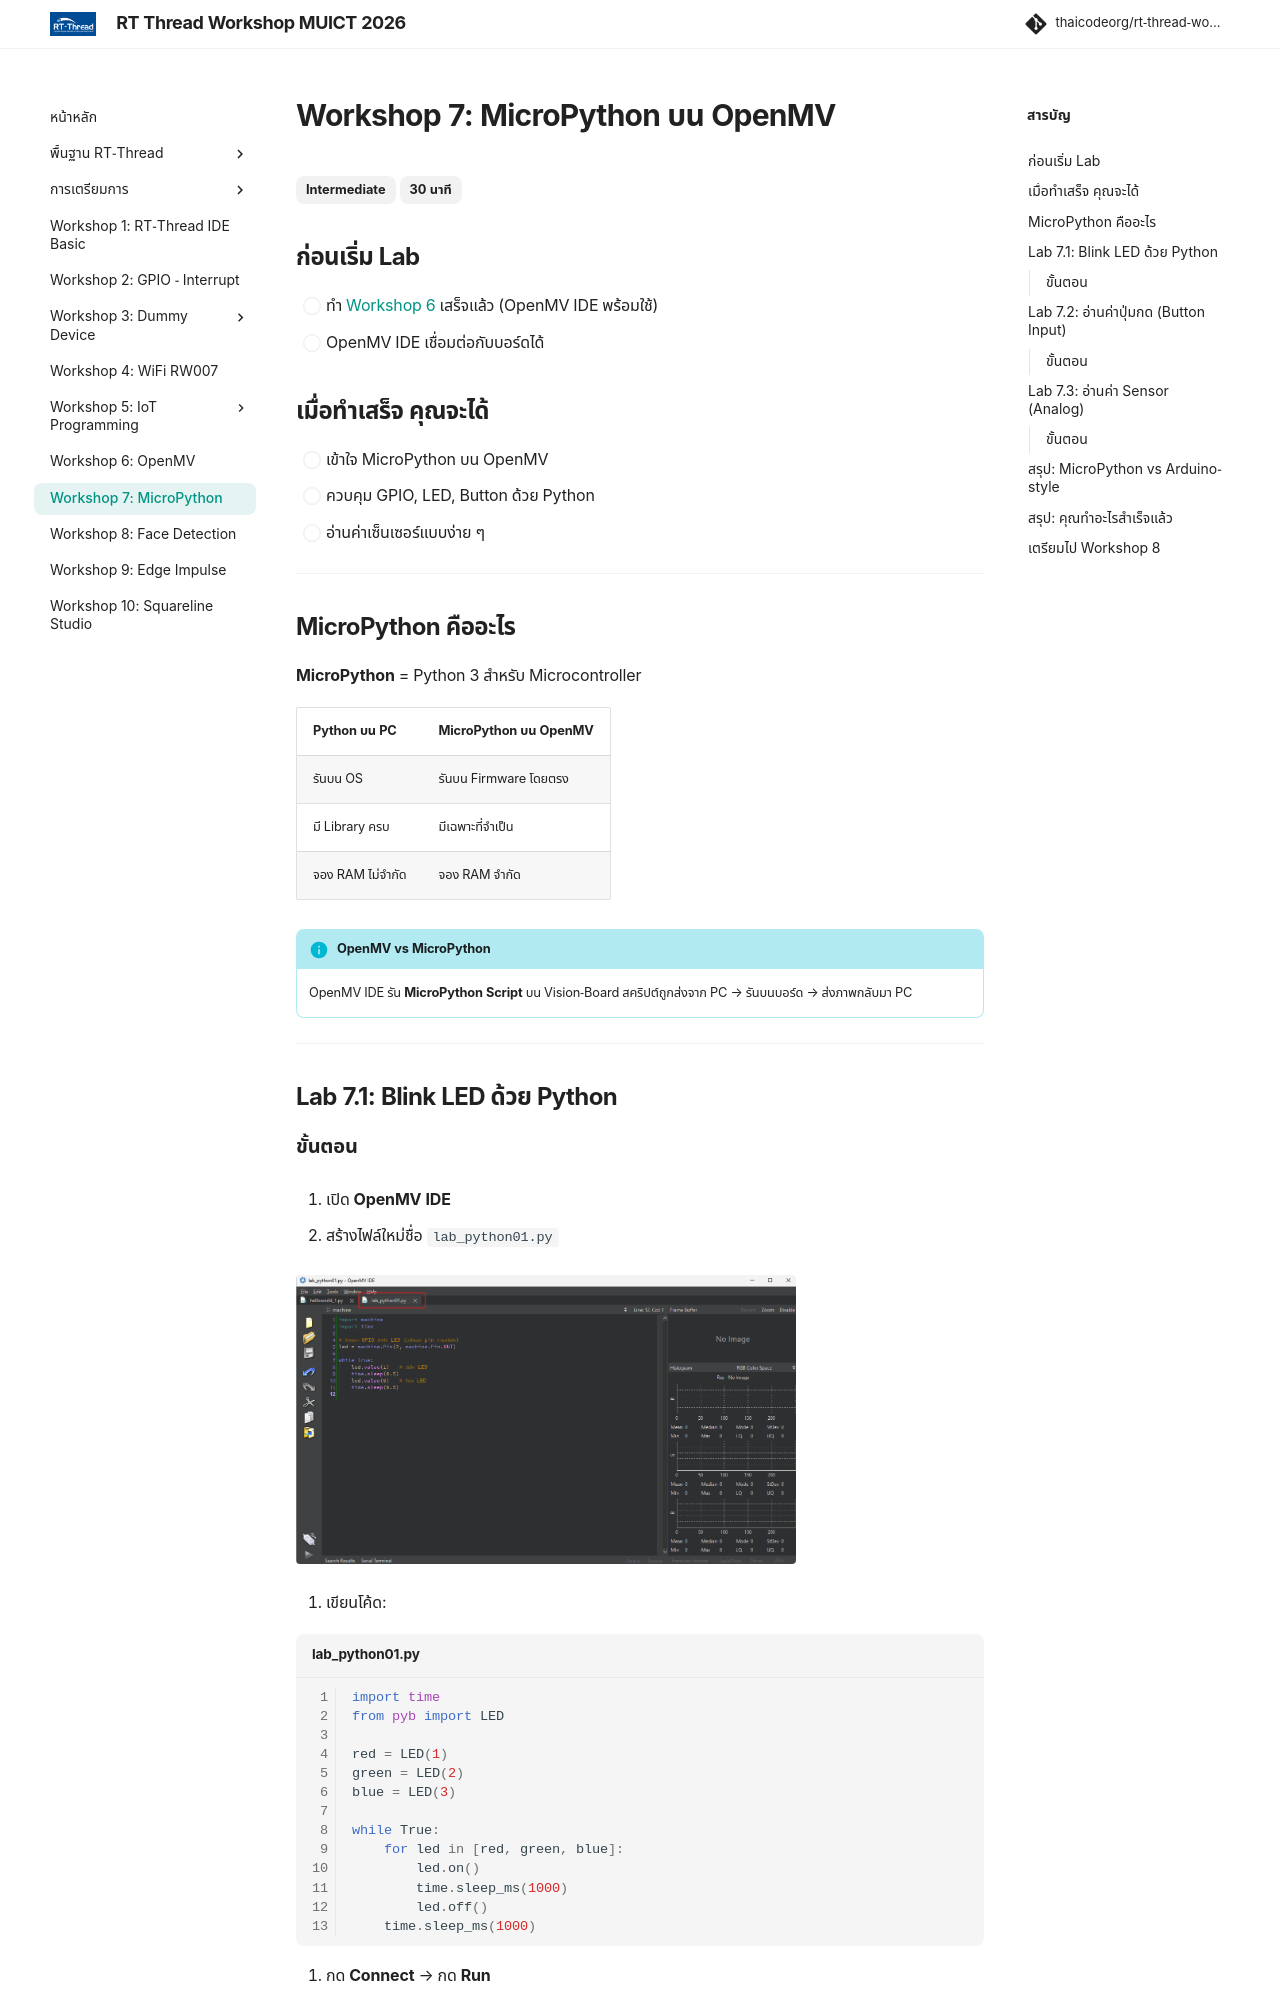

repository: thaicodeorg/rt-thread-workshop · page: 09_workshop7/workshop7/index.html · generator: mkdocs

---
title: "Workshop 7: MicroPython"
description: "Lab Guide — เขียนโปรแกรมด้วย MicroPython บน OpenMV"
---

# Workshop 7: MicroPython บน OpenMV

<span class="md-tag">Intermediate</span> <span class="md-tag">30 นาที</span>

## ก่อนเริ่ม Lab

- [ ] ทำ [Workshop 6](../08_workshop6/workshop6.md) เสร็จแล้ว (OpenMV IDE พร้อมใช้)
- [ ] OpenMV IDE เชื่อมต่อกับบอร์ดได้

## เมื่อทำเสร็จ คุณจะได้

- [ ] เข้าใจ MicroPython บน OpenMV
- [ ] ควบคุม GPIO, LED, Button ด้วย Python
- [ ] อ่านค่าเซ็นเซอร์แบบง่าย ๆ

---

## MicroPython คืออะไร

**MicroPython** = Python 3 สำหรับ Microcontroller

| Python บน PC | MicroPython บน OpenMV |
|-------------|---------------------|
| รันบน OS | รันบน Firmware โดยตรง |
| มี Library ครบ | มีเฉพาะที่จำเป็น |
| จอง RAM ไม่จำกัด | จอง RAM จำกัด |

!!! info "OpenMV vs MicroPython"
    OpenMV IDE รัน **MicroPython Script** บน Vision-Board
    สคริปต์ถูกส่งจาก PC → รันบนบอร์ด → ส่งภาพกลับมา PC

---

## Lab 7.1: Blink LED ด้วย Python

### ขั้นตอน

1. เปิด **OpenMV IDE**

2. สร้างไฟล์ใหม่ชื่อ `lab_python01.py`

   ![](./images/7_lab_python01.png){ width="500" }

3. เขียนโค้ด:

   ```python title="lab_python01.py" linenums="1"
   import time
   from pyb import LED
   
   red = LED(1)
   green = LED(2)
   blue = LED(3)
   
   while True:
       for led in [red, green, blue]:
           led.on()
           time.sleep_ms(1000)
           led.off()
       time.sleep_ms(1000)
   ```

4. กด **Connect** → กด **Run**

   ![](./images/9_run_lab_python01.gif){ width="500" }

   !!! success "Checkpoint 7.1"
       ✅ LED กระพริบสีแดง → เขียว → น้ำเงิน
       ✅ Terminal ใน IDE แสดงข้อความ Debug (ถ้ามี `print`)

---

## Lab 7.2: อ่านค่าปุ่มกด (Button Input)
